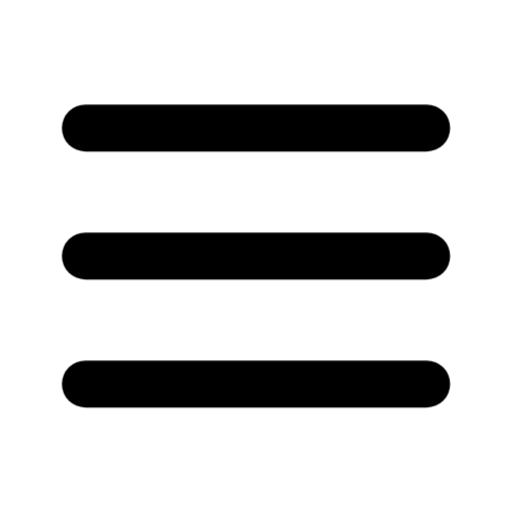
t = 0.00 s
t = 1.50 s: frame unchanged from t = 0.00 s, image omitted
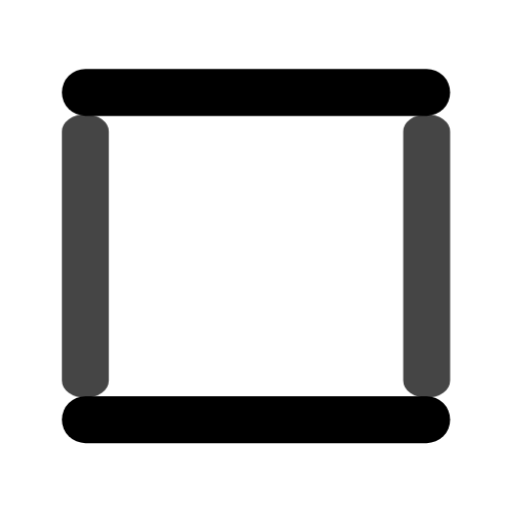
t = 2.68 s
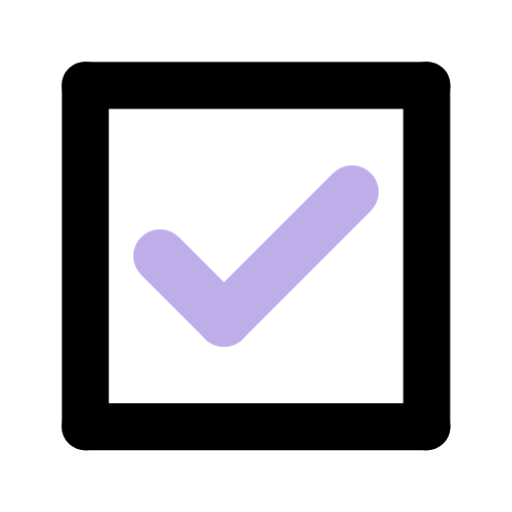
t = 4.00 s
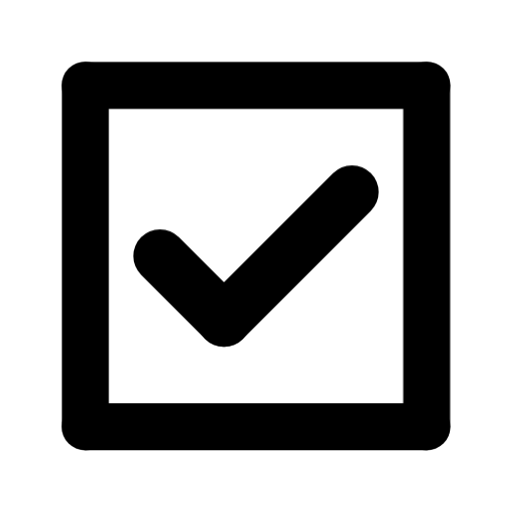
t = 5.24 s
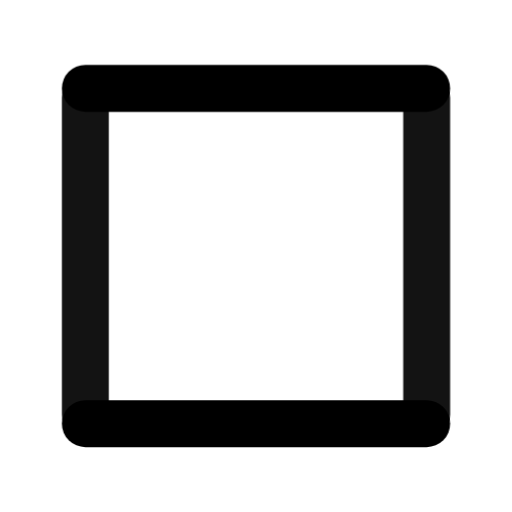
t = 6.68 s

The animated SVG that drew these frames (rendered in a browser with its animation timeline set to each time). Animation: 7 CSS @keyframes rules; one cycle of 8.00 s, repeats indefinitely.

<svg xmlns="http://www.w3.org/2000/svg" width="24" height="24" viewBox="0 0 24 24" fill="none" role="img" aria-labelledby="menu-title">
<title id="menu-title">Menu transforming into a checked planner box</title>
<style>
.jm-top,.jm-bottom,.jm-middle,.jm-sides,.jm-tick,.jm-leg-a,.jm-leg-b{animation-duration:8s;animation-iteration-count:infinite;animation-timing-function:cubic-bezier(.65,0,.35,1);transform-box:view-box}
.jm-top{animation-name:jm-top}.jm-bottom{animation-name:jm-bottom}.jm-middle{animation-name:jm-middle}
.jm-sides{transform-origin:12px 12px;animation-name:jm-sides}
.jm-tick{animation-name:jm-color}
.jm-leg-a{transform-origin:7.5px 12px;animation-name:jm-a}
.jm-leg-b{transform-origin:10.5px 15px;animation-name:jm-b}
@keyframes jm-top{0%,25%,94%,100%{transform:translateY(0)}38%,80%{transform:translateY(-2px)}}
@keyframes jm-bottom{0%,25%,94%,100%{transform:translateY(0)}38%,80%{transform:translateY(2px)}}
@keyframes jm-middle{0%,25%,94%,100%{opacity:1}32%,87%{opacity:0}}
@keyframes jm-sides{0%,27%,94%,100%{transform:scaleY(0);opacity:0}38%,80%{transform:scaleY(1);opacity:1}}
@keyframes jm-a{0%,40%{transform:scale(0);opacity:0}44%,73%{transform:scale(1);opacity:1}80%,100%{transform:scale(1);opacity:0}}
@keyframes jm-b{0%,44%{transform:scale(0);opacity:0}50%,73%{transform:scale(1);opacity:1}80%,100%{transform:scale(1);opacity:0}}
@keyframes jm-color{0%,53%{stroke:#BFAEE9}63%,100%{stroke:#000000}}
@media(prefers-reduced-motion:reduce){.jm-top,.jm-bottom,.jm-middle,.jm-sides,.jm-tick,.jm-leg-a,.jm-leg-b{animation:none}.jm-sides,.jm-tick{display:none}}
</style>
<g stroke="#000000" stroke-width="2.2" stroke-linecap="round" stroke-linejoin="round">
<path class="jm-top" d="M4 6H20"/><path class="jm-middle" d="M4 12H20"/><path class="jm-bottom" d="M4 18H20"/>
<g class="jm-sides"><path d="M4 4V20M20 4V20"/></g>
<g class="jm-tick" stroke-width="2.5"><path class="jm-leg-a" d="m7.5 12 3 3"/><path class="jm-leg-b" d="m10.5 15 6-6"/></g>
</g></svg>
